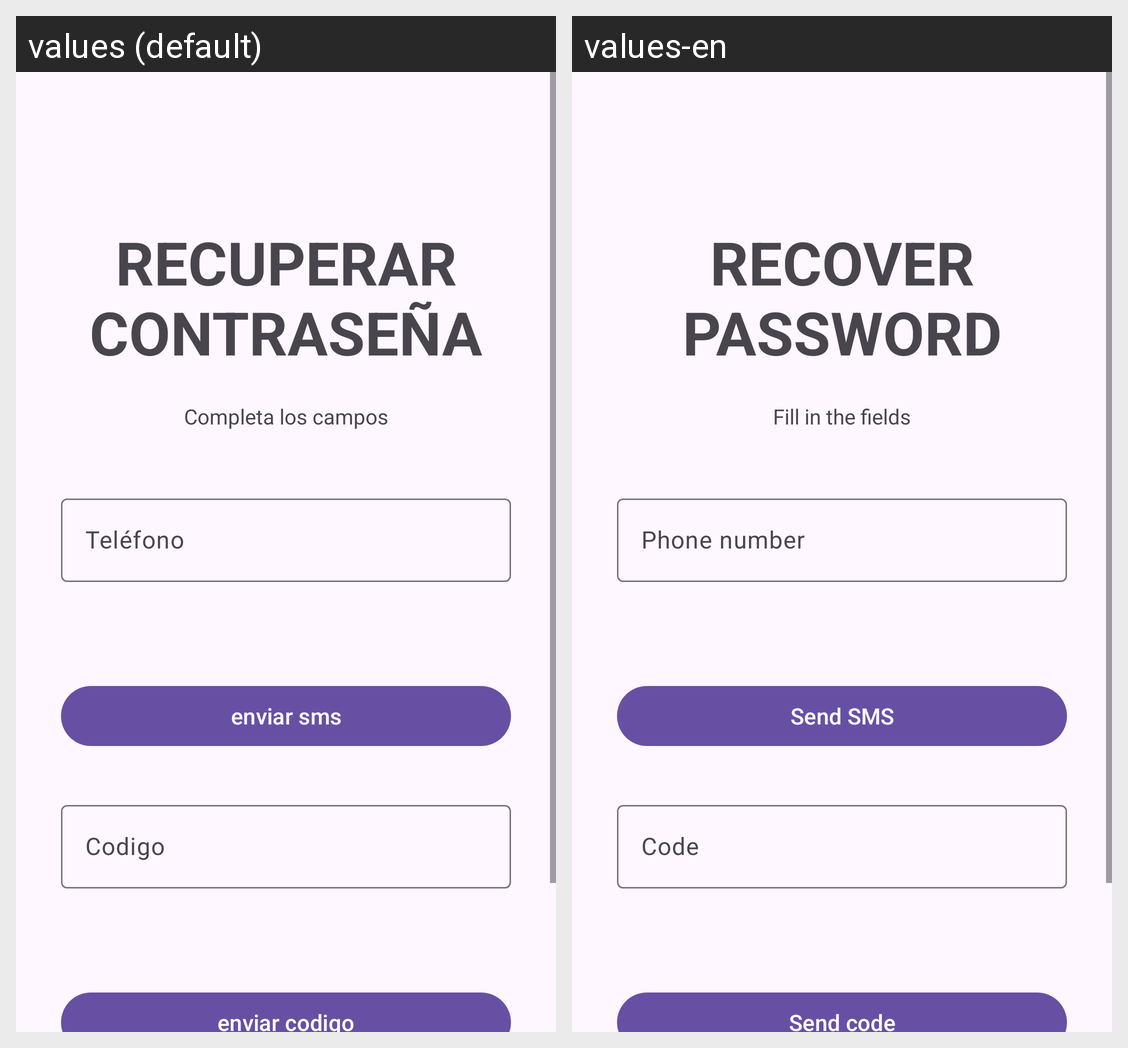

The Android screen above is rendered under two locales of the same app. Produce the string resources it draws, with the default and per-locale values.
Android screen res/layout/fragment_recuperar_contasenia.xml rendered under 2 locales, left to right: values (default), values-en. Device: Nexus 5 (rendered at 1080×1920; each locale shown at half size, 540×960, under a caption strip naming it); theme Theme.AplicacionPeluquerias.
Strings drawn on this screen, with the default value and each locale's value (text and hints the layout hard-codes, and strings that could not be matched under every locale, appear in the picture but are not listed):

titulo_recuperar_contrasenia
  values: RECUPERAR CONTRASEÑA
  values-en: RECOVER PASSWORD

subtitulo_recuperar
  values: Completa los campos
  values-en: Fill in the fields

hint_telefono
  values: Teléfono
  values-en: Phone number

btn_telefono_recuperar
  values: enviar sms
  values-en: Send SMS

hint_codigo
  values: Codigo
  values-en: Code

btn_codigo_recuperacion
  values: enviar codigo
  values-en: Send code
